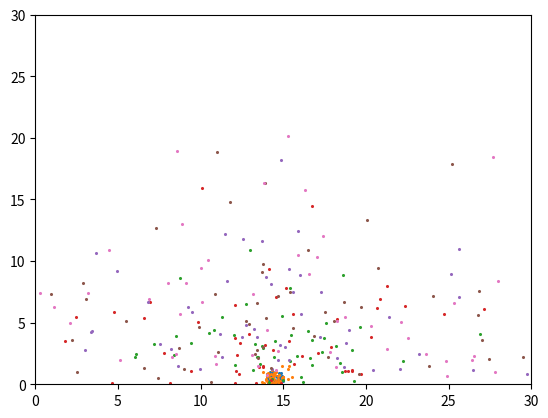

Generate this figure with matplotlib:
# 2D gas diffusion using Metropolis-Hastings Algorithm

import random
import matplotlib.pyplot as plt
from math import e, pi


def ljpotential(sigma, epsilon, r):  # Lennard Jones potential
    A = 4*epsilon*(sigma**12)
    B = 4*epsilon*(sigma**6)

    V = (A/(r**12)) - (B/(r**6))
    
    return V

def distance(r1, r2):
    x1, y1 = r1
    x2, y2 = r2
    return ((x2 - x1)**2 + (y2 - y1)**2)**0.5

def boltzmannprob(E, kT):   
    return e**(-E/kT)

def averagev(T, M):
    v = ((8*8314*T)/(pi*M))**0.5

    return v

def display(points):
    n = len(points)
    x = []
    y = []

    for i in range(n):
        x.append(points[i][0])
        y.append(points[i][1])

    plt.scatter(x, y, s = 1.5)
    plt.show()

n = 500   # Iterations

boxx1 = 0    # Box size where particles are contained, units are 10000 pm
boxx2 = 30
boxy1 = 0
boxy2 = 30

plt.xlim(boxx1, boxx2)
plt.ylim(boxy1, boxy2)

startx1 = 14  # Starting region from where particles will diffuse
startx2 = 15
starty1 = 0
starty2 = 1

particles = 50  # Number of atoms simulated

particleinfo = [[] for i in range(particles)]   # Stores coordinates

for i in range(particles):
    xrandom = random.uniform(startx1, startx2)
    yrandom = random.uniform(starty1, starty2)
    while [xrandom, yrandom] in particleinfo:
        xrandom = random.uniform(startx1, startx2)
        yrandom = random.uniform(starty1, starty2)

    particleinfo[i] = [xrandom, yrandom]

display(particleinfo)

v = averagev(300, 4)      # m/s
timescale = 5            # ps
movementlimit = v*timescale/10000
sigma = 0.0256
epsilon = 0.0849
kT = 0.02587       # Assume T = 300K

for i in range(n):
    
    energytotal = 0
    
    for j in range(particles):
        particle = particleinfo[j]
        energyinitial = 0

        for k in range(particles):
            if (k == j):
                continue

            energyinitial += ljpotential(sigma, epsilon, distance(particle, particleinfo[k]))


        #print(energyinitial)

        xincr = random.uniform(-movementlimit, movementlimit)
        yincr = random.uniform(-movementlimit, movementlimit)
        xnew = particle[0] + xincr
        ynew = particle[1] + yincr
        
        while (((xnew > boxx2) or (xnew < boxx1)) or ((ynew > boxy2) or (ynew < boxy1))):
            xincr = random.uniform(-movementlimit, movementlimit)
            yincr = random.uniform(-movementlimit, movementlimit)
            xnew = particle[0] + xincr
            ynew = particle[1] + yincr

        while [xnew, ynew] in particleinfo:
            xincr = random.uniform(-movementlimit, movementlimit)
            yincr = random.uniform(-movementlimit, movementlimit)
            xnew = particle[0] + xincr
            ynew = particle[1] + yincr

            while (((xnew > boxx2) or (xnew < boxx1)) or ((ynew > boxy2) or (ynew < boxy1))):
                xincr = random.uniform(-movementlimit, movementlimit)
                yincr = random.uniform(-movementlimit, movementlimit)
                xnew = particle[0] + xincr
                ynew = particle[1] + yincr
            

        particlenew = [xnew, ynew]
        
        energyfinal = 0

        for k in range(particles):
            if (k == j):
                continue

            energyfinal += ljpotential(sigma, epsilon, distance(particlenew, particleinfo[k]))

        if (energyfinal <= energyinitial):
            particleinfo[j] = particlenew
            energytotal += energyfinal
            continue

        else:
            probability = boltzmannprob(energyfinal, kT)/boltzmannprob(energyinitial, kT)
            rand = random.uniform(0, 1)

            if (rand <= probability):
                particleinfo[j] = particlenew
                energytotal += energyfinal

            else:
                particleinfo[j] = particle
                energytotal += energyinitial

    if (((i+1)%100 == 0) or (i == 0)):
        print(energytotal*0.01037, "eV")
        plt.xlim(boxx1, boxx2)
        plt.ylim(boxy1, boxy2)
        display(particleinfo)

#plt.xlim(boxx1, boxx2)
#plt.ylim(boxy1, boxy2)
#display(particleinfo)

        

        


